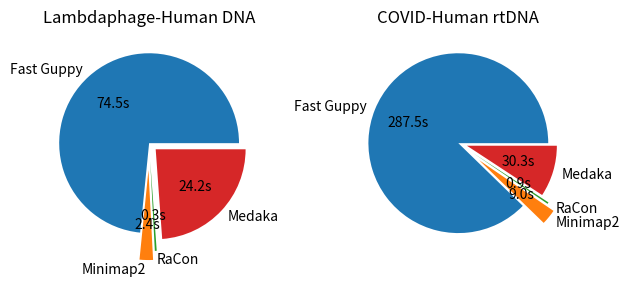

The matplotlib source for this figure: (Note: this script raises an exception after producing the figure.)
import matplotlib.pyplot as plt
import numpy as np

fig, axes = plt.subplots(1,2)
tools = ['Fast Guppy', 'Minimap2', 'RaCon', 'Medaka']
lambda_times = np.array([74.527, 2.446, 0.338, 24.209])
covid_times = np.array([287.487, 9.013, 0.948, 30.266])
def lambda_value(val):
    a  = str(np.round(val/100.*lambda_times.sum(), 1)) + "s"
    return a
def covid_value(val):
    a  = str(np.round(val/100.*covid_times.sum(), 1)) + "s"
    return a
explode = (0, 0.3, 0.2, 0.1)

axes[0].pie(lambda_times, labels=tools, autopct=lambda_value, explode=explode)
axes[1].pie(covid_times, labels=tools, autopct=covid_value, explode=explode)
axes[0].set_title('Lambdaphage-Human DNA')
axes[1].set_title('COVID-Human rtDNA')
plt.tight_layout()
fig.savefig('../img/pipeline.png')
